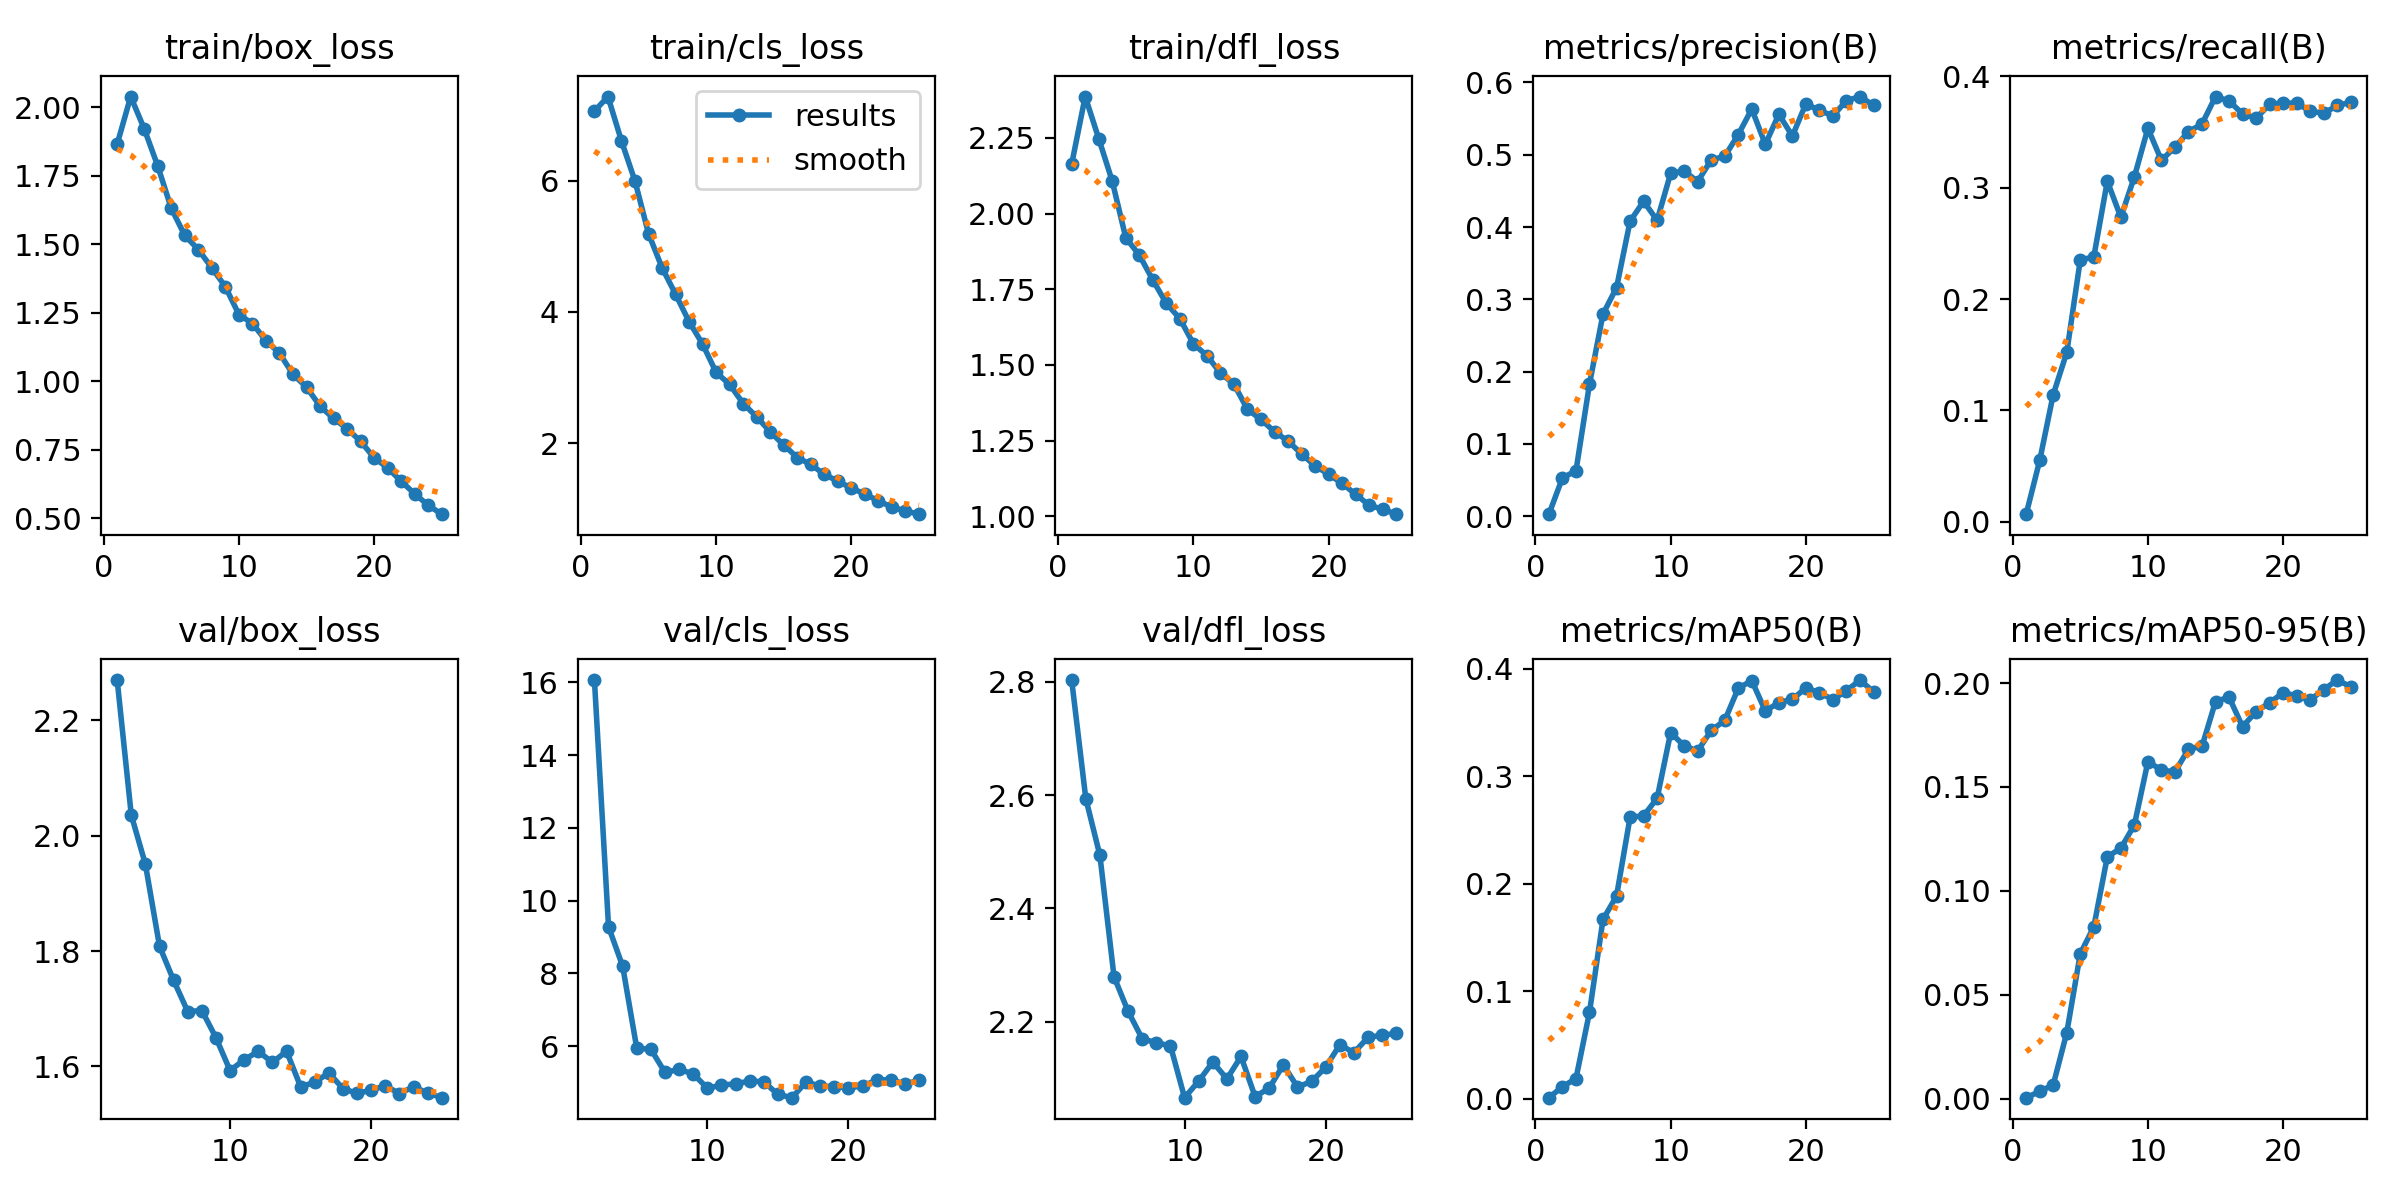

Source data for this figure (header and first rows):
epoch, time, train/box_loss, train/cls_loss, train/dfl_loss, metrics/precision(B), metrics/recall(B), metrics/mAP50(B), metrics/mAP50-95(B), val/box_loss, val/cls_loss, val/dfl_loss, lr/pg0, lr/pg1, lr/pg2
1, 477.9, 1.865, 7.057, 2.163, 0.00269, 0.00685, 0.00119, 0.00045, nan, nan, nan, 0.0006653, 0.0006653, 0.0006653
2, 954.5, 2.039, 7.28, 2.387, 0.0529, 0.05507, 0.0114, 0.00343, 2.27, 16.06, 2.803, 0.001279, 0.001279, 0.001279
3, 1422, 1.921, 6.603, 2.248, 0.06266, 0.1143, 0.01893, 0.00663, 2.036, 9.282, 2.594, 0.00184, 0.00184, 0.00184
4, 1885, 1.785, 5.992, 2.107, 0.1828, 0.1521, 0.08061, 0.03169, 1.95, 8.2, 2.494, 0.001762, 0.001762, 0.001762
5, 2345, 1.631, 5.191, 1.92, 0.2796, 0.2352, 0.1669, 0.0697, 1.808, 5.947, 2.28, 0.001683, 0.001683, 0.001683
6, 2805, 1.532, 4.671, 1.863, 0.3162, 0.2379, 0.1885, 0.08265, 1.749, 5.916, 2.218, 0.001604, 0.001604, 0.001604
7, 3266, 1.481, 4.268, 1.781, 0.4079, 0.306, 0.2617, 0.1164, 1.695, 5.282, 2.17, 0.001525, 0.001525, 0.001525
8, 3742, 1.414, 3.849, 1.703, 0.4356, 0.2735, 0.2632, 0.1205, 1.697, 5.364, 2.163, 0.001446, 0.001446, 0.001446
9, 4197, 1.345, 3.507, 1.653, 0.4092, 0.3099, 0.2794, 0.1317, 1.65, 5.241, 2.157, 0.001366, 0.001366, 0.001366
10, 4661, 1.244, 3.076, 1.57, 0.4743, 0.3534, 0.3404, 0.1621, 1.593, 4.85, 2.066, 0.001287, 0.001287, 0.001287
11, 5115, 1.211, 2.892, 1.531, 0.4775, 0.3246, 0.3281, 0.1582, 1.612, 4.93, 2.095, 0.001208, 0.001208, 0.001208
12, 5565, 1.148, 2.602, 1.473, 0.4629, 0.3366, 0.3234, 0.1572, 1.626, 4.97, 2.129, 0.001129, 0.001129, 0.001129
13, 6018, 1.103, 2.399, 1.436, 0.4929, 0.3504, 0.3424, 0.1682, 1.607, 5.044, 2.099, 0.00105, 0.00105, 0.00105
14, 6481, 1.026, 2.17, 1.353, 0.4979, 0.3573, 0.3518, 0.1695, 1.626, 5.026, 2.139, 0.0009704, 0.0009704, 0.0009704
15, 6937, 0.9791, 1.968, 1.32, 0.5279, 0.3819, 0.3817, 0.1911, 1.565, 4.678, 2.068, 0.0008912, 0.0008912, 0.0008912
16, 7403, 0.9095, 1.779, 1.279, 0.5633, 0.3779, 0.3888, 0.1932, 1.573, 4.588, 2.083, 0.000812, 0.000812, 0.000812
17, 7876, 0.8647, 1.673, 1.248, 0.5143, 0.3665, 0.3605, 0.1789, 1.589, 5.019, 2.124, 0.0007328, 0.0007328, 0.0007328
18, 8338, 0.8275, 1.522, 1.206, 0.556, 0.3624, 0.3683, 0.1863, 1.562, 4.905, 2.085, 0.0006536, 0.0006536, 0.0006536
19, 8801, 0.7814, 1.419, 1.166, 0.526, 0.375, 0.3713, 0.1905, 1.553, 4.891, 2.095, 0.0005744, 0.0005744, 0.0005744
20, 9252, 0.7212, 1.313, 1.139, 0.5705, 0.3761, 0.382, 0.1954, 1.559, 4.859, 2.12, 0.0004952, 0.0004952, 0.0004952
21, 9715, 0.6848, 1.223, 1.108, 0.5613, 0.3759, 0.3775, 0.1938, 1.567, 4.911, 2.159, 0.000416, 0.000416, 0.000416
22, 10175, 0.6355, 1.118, 1.072, 0.5538, 0.3689, 0.3711, 0.1919, 1.553, 5.068, 2.145, 0.0003368, 0.0003368, 0.0003368
23, 10630, 0.5899, 1.023, 1.036, 0.5749, 0.3668, 0.3794, 0.1969, 1.565, 5.084, 2.172, 0.0002576, 0.0002576, 0.0002576
24, 11086, 0.5479, 0.9647, 1.023, 0.5805, 0.3739, 0.3893, 0.2014, 1.554, 4.963, 2.176, 0.0001784, 0.0001784, 0.0001784
25, 11543, 0.5157, 0.9159, 1.007, 0.5684, 0.3767, 0.3784, 0.1982, 1.546, 5.067, 2.179, 9.92e-05, 9.92e-05, 9.92e-05
